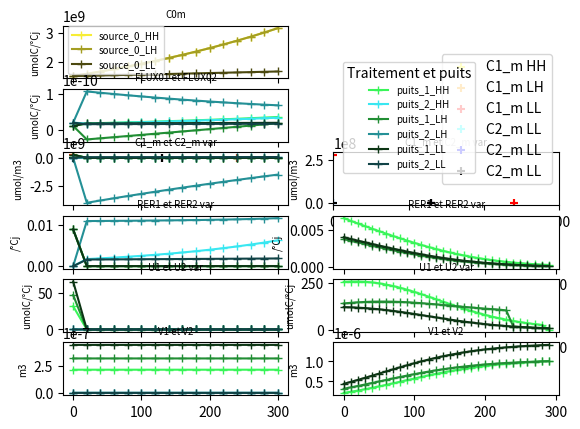

Generate this figure with matplotlib:
#### MODULES
import scipy.optimize as scipy 

import matplotlib.pyplot as plt
import numpy as np
import math
#### MODULES

## SETUP PLOTS
fig,ax = plt.subplots(6,2)
## SETUP PLOTS

#### DONNEES EXPERIMETALES
EXP_C1m_HH = np.array([2.773E+08, np.nan, 1.232E+06], dtype=float)
EXP_C1m_LH = np.array([2.773E+08, 1.011E+06, 1.080E+06], dtype=float)
EXP_C1m_LL = np.array([2.773E+08, 3.954E+05, 5.763E+05], dtype=float)

EXP_C2m_HH = np.array([5.358E+03, 2.548E+00, np.nan], dtype=float)
EXP_C2m_LH = np.array([5.358E+03, 5.247E+00, np.nan], dtype=float)
EXP_C2m_LL = np.array([5.358E+03, 8.631E-01, np.nan], dtype=float)

EXP_RER1_HH = np.array([6.644E-03, 6.281E-03, 5.923E-03, 5.570E-03, 5.223E-03, 4.882E-03, 4.548E-03, 4.221E-03, 3.903E-03, 3.594E-03, 3.296E-03, 3.009E-03, 2.735E-03, 2.474E-03, 2.229E-03, 1.998E-03, 1.784E-03, 1.586E-03, 1.404E-03, 1.238E-03, 1.087E-03, 9.519E-04, 8.307E-04, 7.230E-04, 6.275E-04, 5.434E-04, 4.696E-04, 4.051E-04, 3.488E-04, 3.000E-04], dtype=float)
EXP_RER1_LH = np.array([3.803E-03, 3.576E-03, 3.353E-03, 3.133E-03, 2.916E-03, 2.705E-03, 2.498E-03, 2.297E-03, 2.104E-03, 1.917E-03, 1.739E-03, 1.571E-03, 1.412E-03, 1.263E-03, 1.125E-03, 9.983E-04, 8.820E-04, 7.763E-04, 6.808E-04, 5.951E-04, 5.187E-04, 4.508E-04, 3.908E-04, 3.381E-04, 2.919E-04, 2.516E-04, 2.165E-04, 1.861E-04, 1.597E-04, 1.370E-04], dtype=float)
EXP_RER1_LL = np.array([4.056E-03, 3.825E-03, 3.596E-03, 3.370E-03, 3.148E-03, 2.929E-03, 2.715E-03, 2.506E-03, 2.303E-03, 2.107E-03, 1.919E-03, 1.739E-03, 1.569E-03, 1.409E-03, 1.259E-03, 1.120E-03, 9.927E-04, 8.761E-04, 7.702E-04, 6.748E-04, 5.893E-04, 5.131E-04, 4.455E-04, 3.859E-04, 3.336E-04, 2.879E-04, 2.480E-04, 2.133E-04, 1.832E-04, 1.572E-04], dtype=float)

EXP_U1_HH = np.array([2.556E+02, 2.573E+02, 2.574E+02, 2.559E+02, 2.526E+02, 2.477E+02, 2.413E+02, 2.333E+02, 2.240E+02, 2.136E+02, 2.021E+02, 1.899E+02, 1.772E+02, 1.641E+02, 1.509E+02, 1.379E+02, 1.252E+02, 1.129E+02, 1.013E+02, 9.036E+01, 8.019E+01, 7.083E+01, 6.230E+01, 5.458E+01, 4.766E+01, 4.148E+01, 3.600E+01, 3.117E+01, 2.693E+01, 2.322E+00], dtype=float)
EXP_U1_LH = np.array([1.409E+02, 1.442E+02, 1.468E+02, 1.488E+02, 1.502E+02, 1.508E+02, 1.508E+02, 1.502E+02, 1.490E+02, 1.472E+02, 1.450E+02, 1.423E+02, 1.394E+02, 1.362E+02, 1.328E+02, 1.294E+02, 1.260E+02, 1.227E+02, 1.194E+02, 1.163E+02, 1.134E+02, 1.106E+02, 1.081E+02, 1.038E+02, 1.805E+01, 1.561E+01, 1.347E+01, 1.161E+01, 9.985E+00, 8.578E+00], dtype=float)
EXP_U1_LL = np.array([1.213E+02, 1.203E+02, 1.186E+02, 1.163E+02, 1.134E+02, 1.099E+02, 1.058E+02, 1.012E+02, 9.611E+01, 9.068E+01, 8.496E+01, 7.905E+01, 7.304E+01, 6.702E+01, 6.110E+01, 5.533E+01, 4.981E+01, 4.458E+01, 3.968E+01, 3.515E+01, 3.099E+01, 2.721E+01, 2.380E+01, 2.075E+01, 1.804E+01, 1.564E+01, 1.353E+01, 1.167E+01, 1.006E+01, 8.654E+00], dtype=float)

EXP_V1_HH = np.array([2.12668E-07, 2.40575E-07, 2.7086E-07, 3.03418E-07, 3.38072E-07, 3.74571E-07, 4.12594E-07, 4.51764E-07, 4.91654E-07, 5.31814E-07, 5.71782E-07, 6.11114E-07, 6.49394E-07, 6.86257E-07, 7.21398E-07, 7.54581E-07, 7.85636E-07, 8.14466E-07, 8.41032E-07, 8.65352E-07, 8.87488E-07, 9.07538E-07, 9.25625E-07, 9.4189E-07, 9.56481E-07, 9.69551E-07, 9.8125E-07, 9.91723E-07, 1.00111E-06, 1.00953E-06], dtype=float)
EXP_V1_LH = np.array([3.15765E-07, 3.49798E-07, 3.85339E-07, 4.22075E-07, 4.5965E-07, 4.97681E-07, 5.35775E-07, 5.7354E-07, 6.10601E-07, 6.46615E-07, 6.8128E-07, 7.1434E-07, 7.45596E-07, 7.74901E-07, 8.02162E-07, 8.27339E-07, 8.50433E-07, 8.71488E-07, 8.90577E-07, 9.07799E-07, 9.23271E-07, 9.37122E-07, 9.49485E-07, 9.60496E-07, 9.70289E-07, 9.78992E-07, 9.86725E-07, 9.936E-07, 9.9972E-07, 1.00518E-06], dtype=float)
EXP_V1_LL = np.array([4.3972E-07, 4.87299E-07, 5.37054E-07, 5.88559E-07, 6.41327E-07, 6.94832E-07, 7.48526E-07, 8.01859E-07, 8.54304E-07, 9.05368E-07, 9.54611E-07, 1.00166E-06, 1.04621E-06, 1.08803E-06, 1.12697E-06, 1.16295E-06, 1.19596E-06, 1.22604E-06, 1.25328E-06, 1.27782E-06, 1.29982E-06, 1.31945E-06, 1.33691E-06, 1.35238E-06, 1.36606E-06, 1.37814E-06, 1.38879E-06, 1.39818E-06, 1.40645E-06, 1.41375E-06], dtype=float)

DATES = np.array([0, 130, 240])

HH_puits1 = "#39f559"
LH_puits1 = "#218E34"
LL_puits1 = "#0C3514"

HH_puits2 = "#39e7f1"
LH_puits2 = "#249096"
LL_puits2 = "#114346"

HH_source0 = "#F7ed35"
LH_source0 = "#A49E23"
LL_source0 = "#4C4910"

# Ci_m
ax[2,1].scatter(DATES, EXP_C1m_HH, color="yellow", marker="+", label = "C1_m HH")
ax[2,1].scatter(DATES, EXP_C1m_LH, color="orange", marker="+", label = "C1_m LH")
ax[2,1].scatter(DATES, EXP_C1m_LL, color="red", marker="+", label = "C1_m LL")
ax[2,1].scatter(DATES, EXP_C2m_HH, color="cyan", marker="+", label = "C2_m LL")
ax[2,1].scatter(DATES, EXP_C2m_LH, color="blue", marker="+", label = "C2_m LL")
ax[2,1].scatter(DATES, EXP_C2m_LL, color="black", marker="+", label = "C2_m LL")
ax[2,1].legend(title = "Traitement et puits", fontsize= 7)

ax[2,0].scatter(DATES, EXP_C1m_HH, color="yellow", marker="+", label = "C1_m HH")
ax[2,0].scatter(DATES, EXP_C1m_LH, color="orange", marker="+", label = "C1_m LH")
ax[2,0].scatter(DATES, EXP_C1m_LL, color="red", marker="+", label = "C1_m LL")
ax[2,0].scatter(DATES, EXP_C2m_HH, color="cyan", marker="+", label = "C2_m LL")
ax[2,0].scatter(DATES, EXP_C2m_LH, color="blue", marker="+", label = "C2_m LL")
ax[2,0].scatter(DATES, EXP_C2m_LL, color="black", marker="+", label = "C2_m LL")

ax[3,1].plot(range(0, 300, 10), EXP_RER1_HH, color=HH_puits1, marker="+")
ax[3,1].plot(range(0, 300, 10), EXP_RER1_LH, color=LH_puits1, marker="+")
ax[3,1].plot(range(0, 300, 10), EXP_RER1_LL, color=LL_puits1, marker="+")

ax[4,1].plot(range(0, 300, 10), EXP_U1_HH, color=HH_puits1, marker="+")
ax[4,1].plot(range(0, 300, 10), EXP_U1_LH, color=LH_puits1, marker="+")
ax[4,1].plot(range(0, 300, 10), EXP_U1_LL, color=LL_puits1, marker="+")

ax[5,1].plot(range(0, 300, 10), EXP_V1_HH, color=HH_puits1, marker="+")
ax[5,1].plot(range(0, 300, 10), EXP_V1_LH, color=LH_puits1, marker="+")
ax[5,1].plot(range(0, 300, 10), EXP_V1_LL, color=LL_puits1, marker="+")

# ax[1,1].set_xticklabels(range(0, 300, 10), fontsize= 7)
# ax[2,1].set_xticklabels(range(0, 300, 10), fontsize= 7)
# ax[3,1].set_xticklabels(range(0, 300, 10), fontsize= 7)
# ax[4,1].set_xticklabels(range(0, 300, 10), fontsize= 7)
# ax[5,1].set_xticklabels(range(0, 300, 10), fontsize= 7)

# ax[1,1].set_yticklabels(range(0, 300, 10), fontsize= 7)
# ax[2,1].set_yticklabels(range(0, 300, 10), fontsize= 7)
# ax[3,1].set_yticklabels(range(0, 300, 10), fontsize= 7)
# ax[4,1].set_yticklabels(range(0, 300, 10), fontsize= 7)
# ax[5,1].set_yticklabels(range(0, 300, 10), fontsize= 7)

ax[2,1].set_xlim([0,300])

ax[2,1].legend(bbox_to_anchor=(1, 3))

ax[0, 1].axis('off')
ax[1, 1].axis('off')
#### DONNEES EXPERIMETALES

#### CONSTANTES
temp_20 = 293
gaz_p = 8.314
viscosity = 1E6
nom_conditions = np.array(["HH", "LH", "LL"], dtype=str)
delta = 1.694E+10
degre_jour = 20
#### CONSTANTES

#### VARIABLES ENTRE CONDITIONS
BASE_longueur_entrenoeuds = np.array([4.339E-2, 4.339E-2, 4.339E-2], dtype=float)
BASE_rayon_entrenoeuds = np.array([35.1E-6, 35.1E-6, 35.1E-6], dtype=float)

BASE_volume_ini_bourgeon = np.array([8.849E-10, 8.849E-10, 8.849E-10], dtype=float)
BASE_volume_ini_feuilles = np.array([2.12668E-07, 3.15765E-07, 4.3972E-07], dtype=float)

# Ci_m_t0 differents
BASE_v1 = np.array([1.329E-02, 1.329E-02, 1.329E-02], dtype=float)
BASE_k1 = np.array([2.773E+08, 2.773E+08, 2.773E+08], dtype=float)
BASE_v2 = np.array([2.100E-02, 2.100E-02, 2.100E-02], dtype=float)
BASE_k2 = np.array([5.358E+03, 5.358E+03, 5.358E+03], dtype=float)

# Ci_m_t0 identiques
BASE_v1 = np.array([1.329E-02, 1.329E-02, 1.329E-02], dtype=float)
BASE_k1 = np.array([1.387E+08, 1.387E+08, 1.387E+08], dtype=float)
BASE_v2 = np.array([2.100E-02, 2.100E-02, 2.100E-02], dtype=float)
BASE_k2 = np.array([1.387E+08, 1.387E+08, 1.387E+08], dtype=float)

BASE_conc_ini_C0 = np.array([1.525E+09, 1.525E+09, 1.525E+09], dtype=float)
BASE_conc_ini_C1 = np.array([2.773E+08, 2.773E+08, 2.773E+08], dtype=float)
BASE_conc_ini_C2 = np.array([5.358E+03, 5.358E+03, 5.358E+03], dtype=float)
# BASES POUR PUITS SIMILAIRES
#### VARIABLES ENTRE CONDITIONS

#### ARRAYS INIT
C1_m = np.empty(0)
C2_m = np.empty(0)

RER1 = np.empty(0)
RER2 = np.empty(0)

VOLUME1 = np.empty(0)
VOLUME2 = np.empty(0)

U1 = np.empty(0)
U2 = np.empty(0)
#### ARRAYS INIT

#### FONCTIONS
def PLOT_C0m (données_C0m) : 
    if nom_condition == "HH" :
        ax[0,0].plot(np.linspace(0,300, 16), données_C0m, color=HH_source0, marker="+", label = "source_0_HH")
    else :
        if nom_condition == "LH" :
            ax[0,0].plot(np.linspace(0,300, 16), données_C0m, color=LH_source0, marker="+", label = "source_0_LH")
        else :
            ax[0,0].plot(np.linspace(0,300, 16), données_C0m, color=LL_source0, marker="+", label = "source_0_LL")

    # ax[0,0].set_xticklabels(np.linspace(0,300, 16), fontsize= 7)
    # ax[0,0].set_yticklabels(np.linspace(0,300, 16), fontsize= 7)
    ax[0,0].legend(fontsize= 7)

def PLOT_FLUX (données_F01, données_F02) : 
    if nom_condition == "HH" :
        ax[1,0].plot(np.linspace(0,300, 16), données_F01, color=HH_puits1, marker="+", label = "puits_1_HH")
        ax[1,0].plot(np.linspace(0,300, 16), données_F02, color=HH_puits2, marker="+", label = "puits_2_HH")
    else :
        if nom_condition == "LH" :
            ax[1,0].plot(np.linspace(0,300, 16), données_F01, color=LH_puits1, marker="+", label = "puits_1_LH")
            ax[1,0].plot(np.linspace(0,300, 16), données_F02, color=LH_puits2, marker="+", label = "puits_2_LH")
        else :
            ax[1,0].plot(np.linspace(0,300, 16), données_F01, color=LL_puits1, marker="+", label = "puits_1_LL")
            ax[1,0].plot(np.linspace(0,300, 16), données_F02, color=LL_puits2, marker="+", label = "puits_2_LL")

    # ax[1,0].set_xticklabels(np.linspace(0,300, 16), fontsize= 7)
    # ax[1,0].set_yticklabels(np.linspace(0,300, 16), fontsize= 7)

def PLOT_Cim (données_C1m, données_C2m) : 
    if nom_condition == "HH" :
        ax[2,0].plot(np.linspace(0,300, 16), données_C1m, color=HH_puits1, marker="+", label = "puits_1_HH")
        ax[2,0].plot(np.linspace(0,300, 16), données_C2m, color=HH_puits2, marker="+", label = "puits_2_HH")
    else :
        if nom_condition == "LH" :
            ax[2,0].plot(np.linspace(0,300, 16), données_C1m, color=LH_puits1, marker="+", label = "puits_1_LH")
            ax[2,0].plot(np.linspace(0,300, 16), données_C2m, color=LH_puits2, marker="+", label = "puits_2_LH")
        else :
            ax[2,0].plot(np.linspace(0,300, 16), données_C1m, color=LL_puits1, marker="+", label = "puits_1_LL")
            ax[2,0].plot(np.linspace(0,300, 16), données_C2m, color=LL_puits2, marker="+", label = "puits_2_LL")

    # ax[2,0].set_xticklabels(np.linspace(0,300, 16), fontsize= 7)
    # ax[2,0].set_yticklabels(np.linspace(0,300, 16), fontsize= 7)

def PLOT_RERi (données_RER1, données_RER2) : 
    if nom_condition == "HH" :
        ax[3,0].plot(np.linspace(0,300, 16), données_RER1, color=HH_puits1, marker="+", label = "puits_1_HH")
        ax[3,0].plot(np.linspace(0,300, 16), données_RER2, color=HH_puits2, marker="+", label = "puits_2_HH")
    else :
        if nom_condition == "LH" :
            ax[3,0].plot(np.linspace(0,300, 16), données_RER1, color=LH_puits1, marker="+", label = "puits_1_LH")
            ax[3,0].plot(np.linspace(0,300, 16), données_RER2, color=LH_puits2, marker="+", label = "puits_2_LH")
        else :
            ax[3,0].plot(np.linspace(0,300, 16), données_RER1, color=LL_puits1, marker="+", label = "puits_1_LL")
            ax[3,0].plot(np.linspace(0,300, 16), données_RER2, color=LL_puits2, marker="+", label = "puits_2_LL")

    # ax[3,0].set_xticklabels(np.linspace(0,300, 16), fontsize= 7)
    # ax[3,0].set_yticklabels(np.linspace(0,300, 16), fontsize= 7)

def PLOT_Ui (données_U1, données_U2) : 
    if nom_condition == "HH" :
        ax[4,0].plot(np.linspace(0,300, 16), données_U1, color=HH_puits1, marker="+", label = "puits_1_HH")
        ax[4,0].plot(np.linspace(0,300, 16), données_U2, color=HH_puits2, marker="+", label = "puits_2_HH")
    else :
        if nom_condition == "LH" :
            ax[4,0].plot(np.linspace(0,300, 16), données_U1, color=LH_puits1, marker="+", label = "puits_1_LH")
            ax[4,0].plot(np.linspace(0,300, 16), données_U2, color=LH_puits2, marker="+", label = "puits_2_LH")
        else :
            ax[4,0].plot(np.linspace(0,300, 16), données_U1, color=LL_puits1, marker="+", label = "puits_1_LL")
            ax[4,0].plot(np.linspace(0,300, 16), données_U2, color=LL_puits2, marker="+", label = "puits_2_LL")

    # ax[4,0].set_xticklabels(np.linspace(0,300, 16), fontsize= 7)
    # ax[4,0].set_yticklabels(np.linspace(0,300, 16), fontsize= 7)

def PLOT_Vi (données_V1, données_V2) : 
    if nom_condition == "HH" :
        ax[5,0].plot(np.linspace(0,300, 16), données_V1, color=HH_puits1, marker="+", label = "puits_1_HH")
        ax[5,0].plot(np.linspace(0,300, 16), données_V2, color=HH_puits2, marker="+", label = "puits_2_HH")
    else :
        if nom_condition == "LH" :
            ax[5,0].plot(np.linspace(0,300, 16), données_V1, color=LH_puits1, marker="+", label = "puits_1_LH")
            ax[5,0].plot(np.linspace(0,300, 16), données_V2, color=LH_puits2, marker="+", label = "puits_2_LH")
        else :
            ax[5,0].plot(np.linspace(0,300, 16), données_V1, color=LL_puits1, marker="+", label = "puits_1_LL")
            ax[5,0].plot(np.linspace(0,300, 16), données_V2, color=LL_puits2, marker="+", label = "puits_2_LL")

    # ax[5,0].set_xticklabels(np.linspace(0,300, 16), fontsize= 7)
    # ax[5,0].set_yticklabels(np.linspace(0,300, 16), fontsize= 7)
    ax[5,0].legend(title = "Traitement et puits", loc="upper right", fontsize= 7, bbox_to_anchor=(1.85, 6.4))



def RESISTANCES (longueur_entrenoeuds, rayon_entrenoeuds) :

    # Particule qui ne varie pas
    constante_resistance =  (8*viscosity)/(math.pi * temp_20 * gaz_p) 

    # calcul de la résistance
    eq = constante_resistance * (longueur_entrenoeuds)/(rayon_entrenoeuds**4)

    # 3 fois la même valeur R0 R1 R2
    eq = np.append(eq, (eq,eq))

    return eq

def FLUX_2puits (Ci_m, C0_m, longueur_entrenoeuds, rayon_entrenoeuds) :

    R_ = RESISTANCES (longueur_entrenoeuds, rayon_entrenoeuds)
    R_0 = R_[0]
    R_1 = R_[1]
    R_2 = R_[2]
    denominateur = R_0*(R_1+R_2)+R_1*R_2

    F01 = (R_2*(C0_m-Ci_m[0]) + R_0*(Ci_m[1]-Ci_m[0])) / (denominateur)
    F02 = (R_1*(C0_m-Ci_m[1]) + R_0*(Ci_m[0]-Ci_m[1])) / (denominateur)

    eq = np.append(F01,F02)

    return eq

def RER (Ci_m, v_i, k_i, signal) :
    
    eq = ((v_i * Ci_m)/(k_i + Ci_m))*signal
    # eq = np.array([1,1])

    return eq

def VOLUME(Ci_m, v_i, k_i, signal, VARIABLE_VOLUME) :

    eq = VARIABLE_VOLUME + (RER (Ci_m, v_i, k_i, signal) * VARIABLE_VOLUME)

    return eq

def UTILISATION (Ci_m, v_i, k_i, signal, VARIABLE_VOLUME) :
    
    eq = delta * VARIABLE_VOLUME * RER (Ci_m, v_i, k_i, signal)

    return eq

def A_RESOUDRE (Ci_m, C0_m, longueur_entrenoeuds, rayon_entrenoeuds, v_i, k_i, signal, VARIABLE_VOLUME) :

    eq = C0_m*FLUX_2puits (Ci_m, C0_m, longueur_entrenoeuds, rayon_entrenoeuds) - UTILISATION (Ci_m, v_i, k_i, signal, VARIABLE_VOLUME)

    return eq
#### FONCTIONS

#### SOLVING
print("DEBUT LOOP CONDITION _________________________")
for condition, nom_condition in enumerate(nom_conditions) : 
    print("_________________________")
    
    # IMPLEMENTATION DEBOURREMENT      
    if nom_condition == "HH" :
        signal = np.array([1, 1])
    else :
        if nom_condition == "LH" :
            signal = np.array([1, 0.5])
        else :
            signal = np.array([1, 0.25])
    # IMPLEMENTATION DEBOURREMENT      

    ## INCREMENT C0_m
    if nom_condition == "LL"  :
        increment_C0_m = 0.0066 
        
    else :
        increment_C0_m = 0.05
    ## INCREMENT C0_m   

    v_i = np.array([BASE_v1[condition], BASE_v2[condition]])
    k_i = np.array([BASE_k1[condition], BASE_k2[condition]])

    longueur_entrenoeuds = BASE_longueur_entrenoeuds[condition]
    rayon_entrenoeuds = BASE_rayon_entrenoeuds[condition]

    C0_m_t0 = BASE_conc_ini_C0[condition]
    C1_m_t0 = BASE_conc_ini_C1[condition]
    C2_m_t0 = BASE_conc_ini_C2[condition]
    C1C2_ini = np.array([C1_m_t0, C2_m_t0])
    Ci_m = C1C2_ini

    VARIABLE_VOLUME = np.array([BASE_volume_ini_feuilles[condition], BASE_volume_ini_bourgeon[condition]])
    VARIABLE_C0_m = C0_m_t0

    # RESET SUR LES APPEND ENTRE CONDITIONS
    ARRAY_C0_m = np.array([C0_m_t0])
    ARRAY_C1_m = np.array([C1_m_t0])
    ARRAY_C2_m = np.array([C2_m_t0])
    ARRAY_F01 = np.array([FLUX_2puits (C1C2_ini, C0_m_t0, longueur_entrenoeuds, rayon_entrenoeuds)[0]])
    ARRAY_F02 = np.array([FLUX_2puits (C1C2_ini, C0_m_t0, longueur_entrenoeuds, rayon_entrenoeuds)[1]])
    ARRAY_RER1 = np.array([RER (C1C2_ini, v_i, k_i, signal)[0]])
    ARRAY_RER2 = np.array([RER (C1C2_ini, v_i, k_i, signal)[1]])
    ARRAY_U1 = np.array([UTILISATION (C1C2_ini, v_i, k_i, signal, VARIABLE_VOLUME)[0]])
    ARRAY_U2 = np.array([UTILISATION (C1C2_ini, v_i, k_i, signal,  VARIABLE_VOLUME)[1]])
    ARRAY_volume_1 = np.array([VARIABLE_VOLUME[0]])
    ARRAY_volume_2 = np.array([VARIABLE_VOLUME[1]])
    # RESET SUR LES APPEND ENTRE CONDITIONS
 

## BOUCLE RESOLUTION TEMPS ____________________________________________________________________________________________________________
    for t in range(0, 300, degre_jour) :

        # RESOLUTION
        Ci_m = scipy.fsolve(A_RESOUDRE, x0=(Ci_m), args=(VARIABLE_C0_m, longueur_entrenoeuds, rayon_entrenoeuds, v_i, k_i, signal, VARIABLE_VOLUME), col_deriv=0, xtol=1.49012e-08, maxfev=0, band=None, epsfcn=None, factor=100, diag=None) 
        print("Les solutions à l'équilibre C1_m et C2_m pour la condition", nom_conditions[condition], "sont :", Ci_m)

        ## ACTUALISATION C0_m
        VARIABLE_C0_m = VARIABLE_C0_m + VARIABLE_C0_m * increment_C0_m
        ## ACTUALISATION C0_m

        ## ACTUALISATION VOLUME
        VARIABLE_VOLUME = VOLUME(Ci_m, v_i, k_i, signal, VARIABLE_VOLUME)
        ## ACTUALISATION VOLUME

        ## APPEND DES ARRAYS A TRACER
        ARRAY_C0_m = np.append(ARRAY_C0_m, VARIABLE_C0_m)
        ARRAY_C1_m = np.append(ARRAY_C1_m, Ci_m[0])
        ARRAY_C2_m = np.append(ARRAY_C2_m, Ci_m[1])

        ARRAY_F01 = np.append(ARRAY_F01, FLUX_2puits (Ci_m, VARIABLE_C0_m, longueur_entrenoeuds, rayon_entrenoeuds)[0])
        ARRAY_F02 = np.append(ARRAY_F02, FLUX_2puits (Ci_m, VARIABLE_C0_m, longueur_entrenoeuds, rayon_entrenoeuds)[1])

        ARRAY_RER1 = np.append(ARRAY_RER1, RER (Ci_m, v_i, k_i, signal)[0])
        ARRAY_RER2 = np.append(ARRAY_RER2, RER (Ci_m, v_i, k_i, signal)[1])

        ARRAY_U1 = np.append(ARRAY_U1, UTILISATION (Ci_m, v_i, k_i, signal, VARIABLE_VOLUME)[0])
        ARRAY_U2 = np.append(ARRAY_U2, UTILISATION (Ci_m, v_i, k_i, signal, VARIABLE_VOLUME)[1])

        ARRAY_volume_1 = np.append(ARRAY_volume_1, VARIABLE_VOLUME[0])
        ARRAY_volume_2 = np.append(ARRAY_volume_2, VARIABLE_VOLUME[1])

        # print("VOLUME SES GRANDS MORTS", VOLUME(Ci_m, v_i, k_i, signal, VARIABLE_VOLUME)[0])
        print("RER DE MES DEUX", RER (Ci_m, v_i, k_i, signal)[0])
        ## APPEND DES ARRAYS A TRACER

    PLOT_C0m(ARRAY_C0_m)
    PLOT_FLUX(ARRAY_F01, ARRAY_F02)
    PLOT_Cim(ARRAY_C1_m, ARRAY_C2_m)
    PLOT_RERi(ARRAY_RER1, ARRAY_RER2)
    PLOT_Ui(ARRAY_U1, ARRAY_U2)
    PLOT_Vi(ARRAY_volume_1, ARRAY_volume_2)


    print("_________________________")
print("FIN LOOP CONDITION _________________________")

#### PLT SHOW
ax[0,0].set_title("C0m", fontsize=7)
ax[0,0].set_ylabel("umolC/°Cj", color="black", fontsize=7)

ax[1,0].set_title("FLUX01 et FLUX02", fontsize=7)
ax[1,0].set_ylabel("umolC/°Cj", color="black", fontsize=7)

ax[2,0].set_title("C1_m et C2_m var", fontsize=7)
ax[2,0].set_ylabel("umol/m3", color="black", fontsize=7)

ax[3,0].set_title("RER1 et RER2 var", fontsize=7)
ax[3,0].set_ylabel("/°Cj", color="black", fontsize=7)

ax[4,0].set_title("U1 et U2 var", fontsize=7)
ax[4,0].set_ylabel("umolC/°Cj", color="black", fontsize=7)

ax[5,0].set_title("V1 et V2", fontsize=7)
ax[5,0].set_ylabel("m3", color="black", fontsize=7)

ax[2,1].set_title("C1_m et C2_m var", fontsize=7)
ax[2,1].set_ylabel("umol/m3", color="black", fontsize=7)

ax[3,1].set_title("RER1 et RER2 var", fontsize=7)
ax[3,1].set_ylabel("/°Cj", color="black", fontsize=7)

ax[4,1].set_title("U1 et U2 var", fontsize=7)
ax[4,1].set_ylabel("umolC/°Cj", color="black", fontsize=7)

ax[5,1].set_title("V1 et V2", fontsize=7)
ax[5,1].set_ylabel("m3", color="black", fontsize=7)

plt.show()
#### PLT SHOW

    